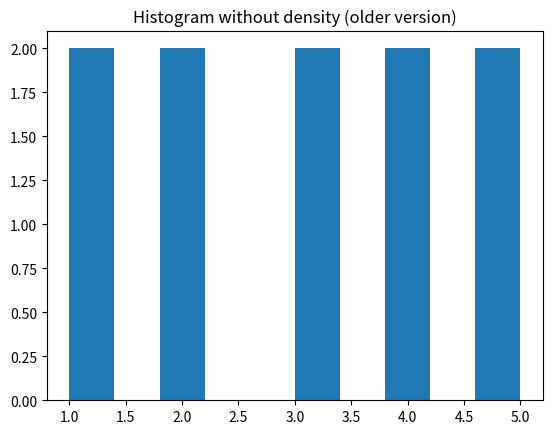

Recreate this plot in Python.
import matplotlib.pyplot as plt
def main():
    data = [1, 2, 3, 4, 5, 1, 2, 3, 4, 5]
    plt.hist(data)
    plt.title("Histogram without density (older version)")
    # plt.show()
    plt.savefig("Matplotlib_old.png")
if __name__ == "__main__":
    main()